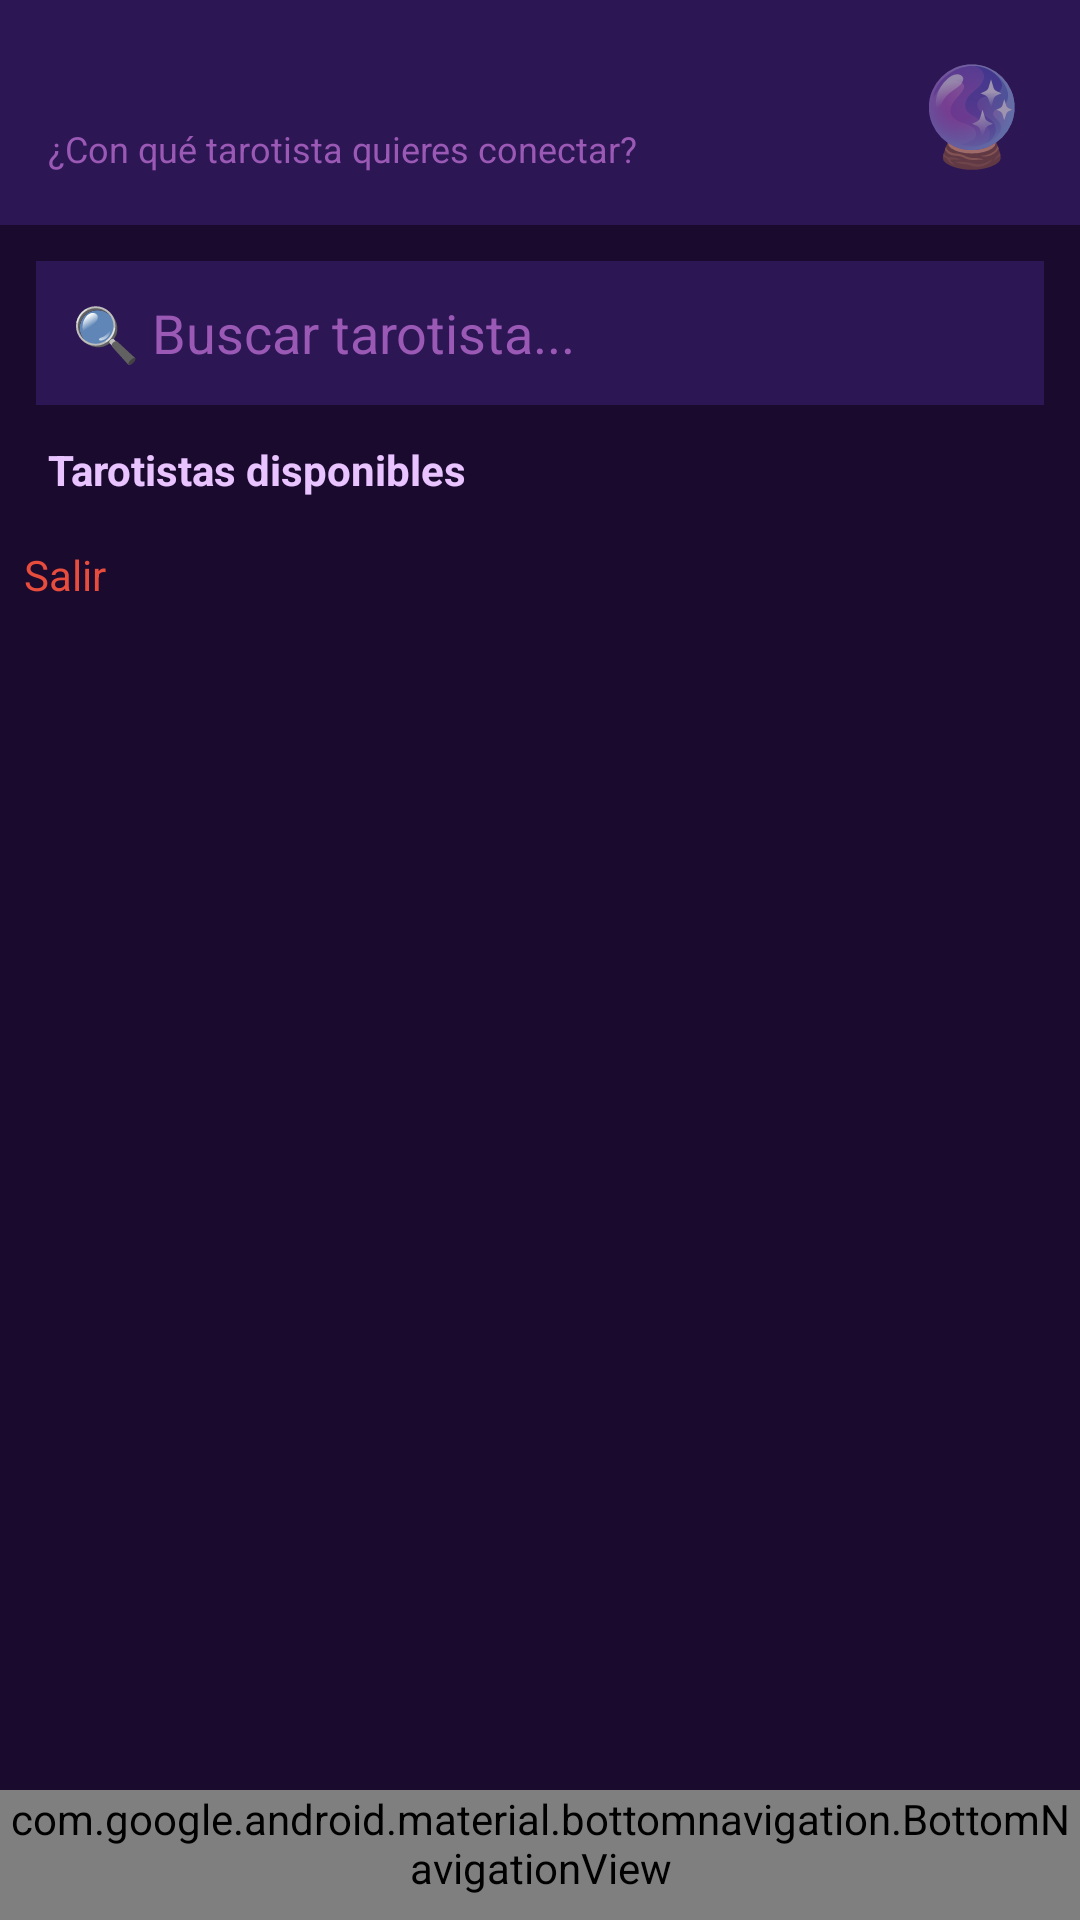

Layout XML and referenced resources for this Android screen:
<!-- AndroidManifest.xml: application theme Theme.ConectaTarot -->
<!-- res/layout/activity_cliente.xml -->
<?xml version="1.0" encoding="utf-8"?>
<androidx.coordinatorlayout.widget.CoordinatorLayout
    xmlns:android="http://schemas.android.com/apk/res/android"
    xmlns:app="http://schemas.android.com/apk/res-auto"
    android:layout_width="match_parent"
    android:layout_height="match_parent"
    android:background="#1a0a2e"
    android:fitsSystemWindows="true">


    <LinearLayout
        android:layout_width="match_parent"
        android:layout_height="match_parent"
        android:orientation="vertical"
        android:paddingBottom="80dp">

        <LinearLayout
            android:layout_width="match_parent"
            android:layout_height="wrap_content"
            android:orientation="horizontal"
            android:padding="16dp"
            android:gravity="center_vertical"
            android:background="#2d1654">

            <LinearLayout
                android:layout_width="0dp"
                android:layout_height="wrap_content"
                android:layout_weight="1"
                android:orientation="vertical">
                android:paddingTop="24dp"

                <TextView
                    android:id="@+id/tvBienvenido"
                    android:layout_width="wrap_content"
                    android:layout_height="wrap_content"
                    android:textColor="#d4aaff"
                    android:textSize="18sp"
                    android:textStyle="bold"/>

                <TextView
                    android:text="¿Con qué tarotista quieres conectar?"
                    android:layout_width="wrap_content"
                    android:layout_height="wrap_content"
                    android:textColor="#9b59b6"
                    android:textSize="12sp"/>

            </LinearLayout>

            <TextView
                android:text="🔮"
                android:textSize="32sp"
                android:layout_width="wrap_content"
                android:layout_height="wrap_content"/>

        </LinearLayout>

        <EditText
            android:id="@+id/etBuscar"
            android:layout_width="match_parent"
            android:layout_height="48dp"
            android:hint="🔍 Buscar tarotista..."
            android:textColor="#ffffff"
            android:textColorHint="#9b59b6"
            android:background="#2d1654"
            android:padding="12dp"
            android:layout_margin="12dp"
            android:inputType="text"/>

        <TextView
            android:text="Tarotistas disponibles"
            android:textColor="#e8c3ff"
            android:textSize="14sp"
            android:textStyle="bold"
            android:paddingLeft="16dp"
            android:paddingBottom="8dp"
            android:layout_width="wrap_content"
            android:layout_height="wrap_content"/>

        <TextView
            android:id="@+id/tvLogout"
            android:layout_width="wrap_content"
            android:layout_height="wrap_content"
            android:text="Salir"
            android:textColor="#e74c3c"
            android:textSize="14sp"
            android:padding="8dp"/>

        <androidx.recyclerview.widget.RecyclerView
            android:id="@+id/rvTarotistas"
            android:layout_width="match_parent"
            android:layout_height="match_parent"
            android:padding="8dp" />

    </LinearLayout>

    <com.google.android.material.bottomnavigation.BottomNavigationView
        android:id="@+id/bottomNav"
        android:layout_width="match_parent"
        android:layout_height="wrap_content"
        android:layout_gravity="bottom"
        android:background="#2d1654"
        android:paddingBottom="8dp"
        app:itemIconTint="#d4aaff"
        app:itemTextColor="#d4aaff"
        app:menu="@menu/bottom_nav_menu"/>

</androidx.coordinatorlayout.widget.CoordinatorLayout>
<!-- resources referenced by this layout -->
<resources>
  <style name="Theme.ConectaTarot" parent="Theme.MaterialComponents.Light.NoActionBar">
          <item name="colorPrimary">#7d3cae</item>
          <item name="colorPrimaryDark">#2d1654</item>
          <item name="colorAccent">#d4aaff</item>
          <item name="android:windowBackground">#1a0a2e</item>
      </style>
</resources>
